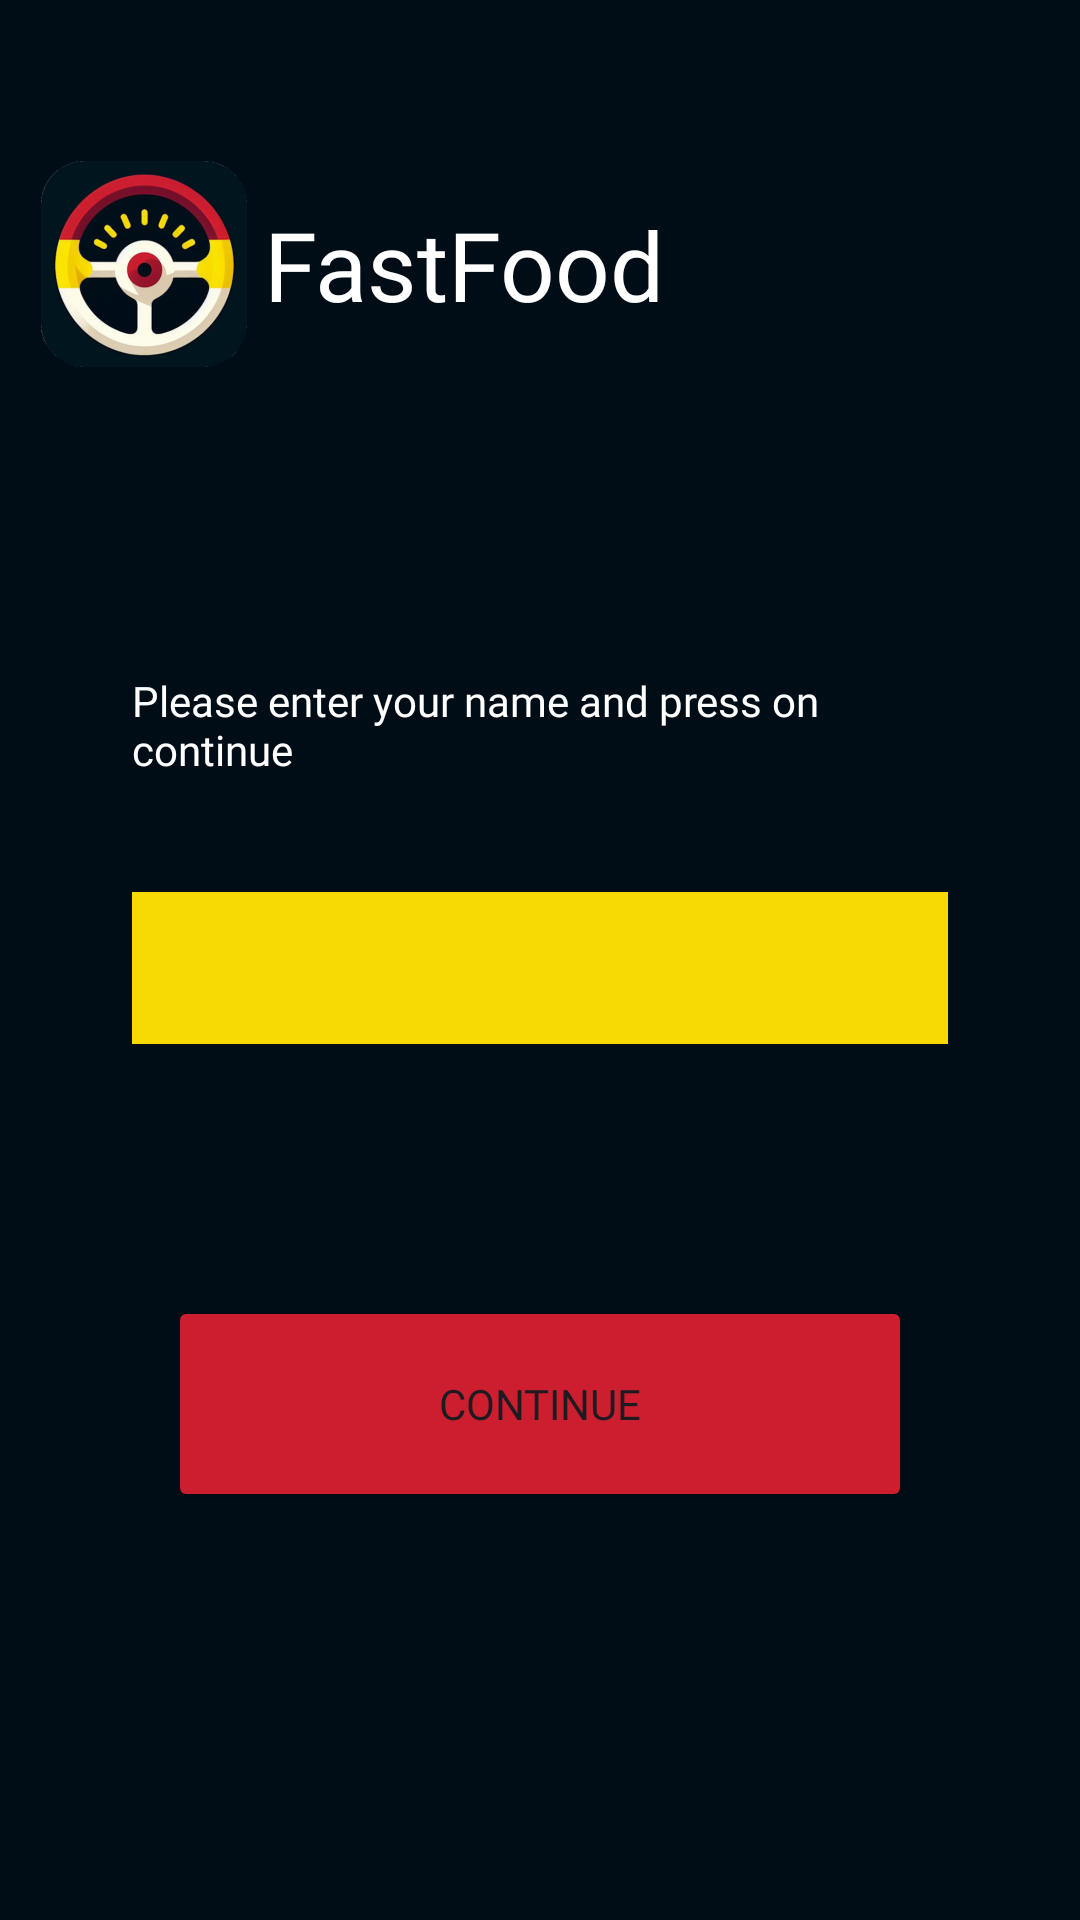

Android layout source for this screen:
<!-- AndroidManifest.xml: application theme Theme.FastFoodApplication -->
<!-- res/layout/activity_register.xml -->
<?xml version="1.0" encoding="utf-8"?>
<androidx.constraintlayout.widget.ConstraintLayout xmlns:android="http://schemas.android.com/apk/res/android"
    xmlns:app="http://schemas.android.com/apk/res-auto"
    xmlns:tools="http://schemas.android.com/tools"
    android:id="@+id/activity_register_main"
    android:background="@color/black"
    android:layout_width="match_parent"
    android:layout_height="match_parent">

    <include
        android:id="@+id/activity_register_logo"
        layout="@layout/activity_logo"
        android:layout_width="wrap_content"
        android:layout_height="wrap_content"
        app:layout_constraintBottom_toTopOf="@+id/activity_register_top_guideline"
        app:layout_constraintEnd_toEndOf="parent"
        app:layout_constraintStart_toStartOf="parent" />

    <Button
        android:id="@+id/activity_register_continue_button"
        android:layout_width="248dp"
        android:layout_height="72dp"
        android:layout_marginBottom="136dp"
        android:fontFamily="@font/super_brigade"
        android:backgroundTint="@color/red"
        android:text="@string/continue_text"
        app:layout_constraintBottom_toBottomOf="parent"
        app:layout_constraintEnd_toEndOf="parent"
        app:layout_constraintStart_toStartOf="parent" />

    <TextView
        android:id="@+id/activity_register_name_text"
        android:layout_width="272dp"
        android:layout_height="72dp"
        android:layout_marginTop="96dp"
        android:fontFamily="@font/super_brigade"
        android:text="@string/explanation_text"
        android:textColor="@color/white"
        app:layout_constraintEnd_toEndOf="parent"
        app:layout_constraintStart_toStartOf="parent"
        app:layout_constraintTop_toTopOf="@+id/activity_register_top_guideline" />

    <androidx.constraintlayout.widget.Guideline
        android:id="@+id/activity_register_top_guideline"
        android:layout_width="wrap_content"
        android:layout_height="wrap_content"
        android:layout_marginStart="16dp"
        android:orientation="horizontal"
        app:layout_constraintGuide_percent="0.2"
        app:layout_constraintStart_toStartOf="parent" />

    <com.google.android.material.textfield.TextInputLayout
        android:id="@+id/activity_register_name_text_input_layout"
        android:layout_width="272dp"
        android:layout_height="56dp"
        app:boxStrokeColor="@color/yellow"
        app:layout_constraintBottom_toBottomOf="parent"
        app:layout_constraintEnd_toEndOf="parent"
        app:layout_constraintStart_toStartOf="parent"
        app:layout_constraintTop_toTopOf="parent"
        >

        <com.google.android.material.textfield.TextInputEditText
            android:id="@+id/activity_register_name_text_input"
            android:layout_width="match_parent"
            android:layout_height="wrap_content"
            android:background="@color/yellow"
            android:fontFamily="@font/super_brigade"
            android:inputType="text"
            android:maxLength="7"
            android:digits="0123456789qwertzuiopasdfghjklyxcvbnmQWERTZUIOPASDFGHJKLYXCVBNM"
            android:textColor="@color/black"
            android:textColorLink="@color/red" />
    </com.google.android.material.textfield.TextInputLayout>

</androidx.constraintlayout.widget.ConstraintLayout>
<!-- res/layout/activity_logo.xml (included above) -->
<?xml version="1.0" encoding="utf-8"?>
<androidx.constraintlayout.widget.ConstraintLayout xmlns:android="http://schemas.android.com/apk/res/android"
    xmlns:app="http://schemas.android.com/apk/res-auto"
    xmlns:tools="http://schemas.android.com/tools"
    android:id="@+id/main"
    android:layout_width="wrap_content"
    android:layout_height="wrap_content"
    tools:context=".LogoActivity">

    <ImageView
        android:id="@+id/activity_logo_image_view"
        android:layout_width="80dp"
        android:layout_height="80dp"
        android:scaleType="center"
        app:layout_constraintStart_toStartOf="parent"
        app:layout_constraintTop_toTopOf="parent"
        app:srcCompat="@mipmap/ic_launcher_foreground"
        tools:srcCompat="@mipmap/ic_launcher_foreground" />

    <TextView
        android:id="@+id/activity_logo_text"
        android:layout_width="264dp"
        android:layout_height="wrap_content"
        android:fontFamily="@font/super_brigade"
        android:text="@string/app_name"
        android:textAlignment="viewStart"
        android:textColor="@color/white"
        android:textSize="32sp"
        app:layout_constraintBottom_toBottomOf="parent"
        app:layout_constraintStart_toEndOf="@+id/activity_logo_image_view"
        app:layout_constraintTop_toTopOf="parent" />

</androidx.constraintlayout.widget.ConstraintLayout>
<!-- resources referenced by this layout -->
<resources>
  <color name="black">#000D17</color>
  <color name="red">#CD1E30</color>
  <color name="white">#FFFFFFFF</color>
  <color name="yellow">#F7D904</color>
  <!-- mipmap ic_launcher_foreground: webp bitmap (mipmap-hdpi, 10870 bytes) -->
  <string name="app_name">FastFood</string>
  <string name="continue_text">Continue</string>
  <string name="explanation_text">Please enter your name and press on continue</string>
  <style name="Theme.FastFoodApplication" parent="Base.Theme.FastFoodApplication" />
  <style name="Base.Theme.FastFoodApplication" parent="Theme.Material3.DayNight.NoActionBar">
          
          
      </style>
</resources>
